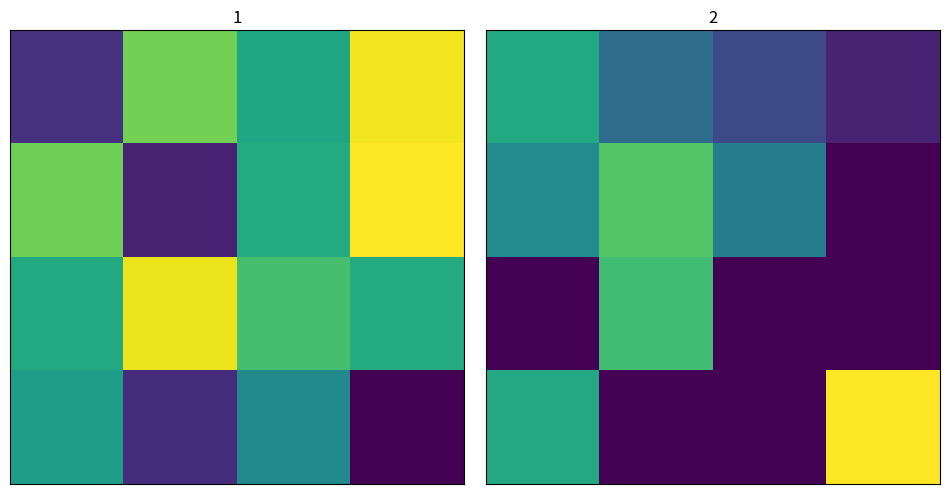

This figure's Python source:
import numpy as np
import matplotlib.pyplot as plt
import random

class Neuron:
    value = 0.0
    gradient = 0.0

    weights = np.array([])

    def __init__(self, shapePrev):
        self.value = (random.random() - 0.5) * 2
        self.weights = np.random.randn(shapePrev, shapePrev)

    def forward(self, layerPrev):
        valuesPrev = [[n.value for n in row] for row in layerPrev]
        self.value = np.sum(np.dot(valuesPrev, self.weights))
        self.value = max(0, self.value)

numLayers = 2
shape = 4;

layer1 = [[Neuron(0) for x in range(shape)] for y in range(shape)]
layer2 = [[Neuron(shape) for x in range(shape)] for y in range(shape)]

[[n.forward(layer1) for n in row] for row in layer2]

imgData = [(.2, 1.0, 1.0)
           for x in range(numLayers)
           for y in range(shape)]

imgNp = np.array(imgData)
fig, axes = plt.subplots(1, 2, figsize=(12, 6),
                         subplot_kw={'xticks': [], 'yticks': []})

fig.subplots_adjust(hspace=0.3, wspace=0.05)

index = 0;
for axis, layer in zip(axes.flat, [layer1, layer2]):
    index += 1
    v = []
    for row in layer:
        v.append([n.value for n in row])
    axis.imshow(np.array(v), interpolation='nearest')
    axis.set_title(index)

plt.show()